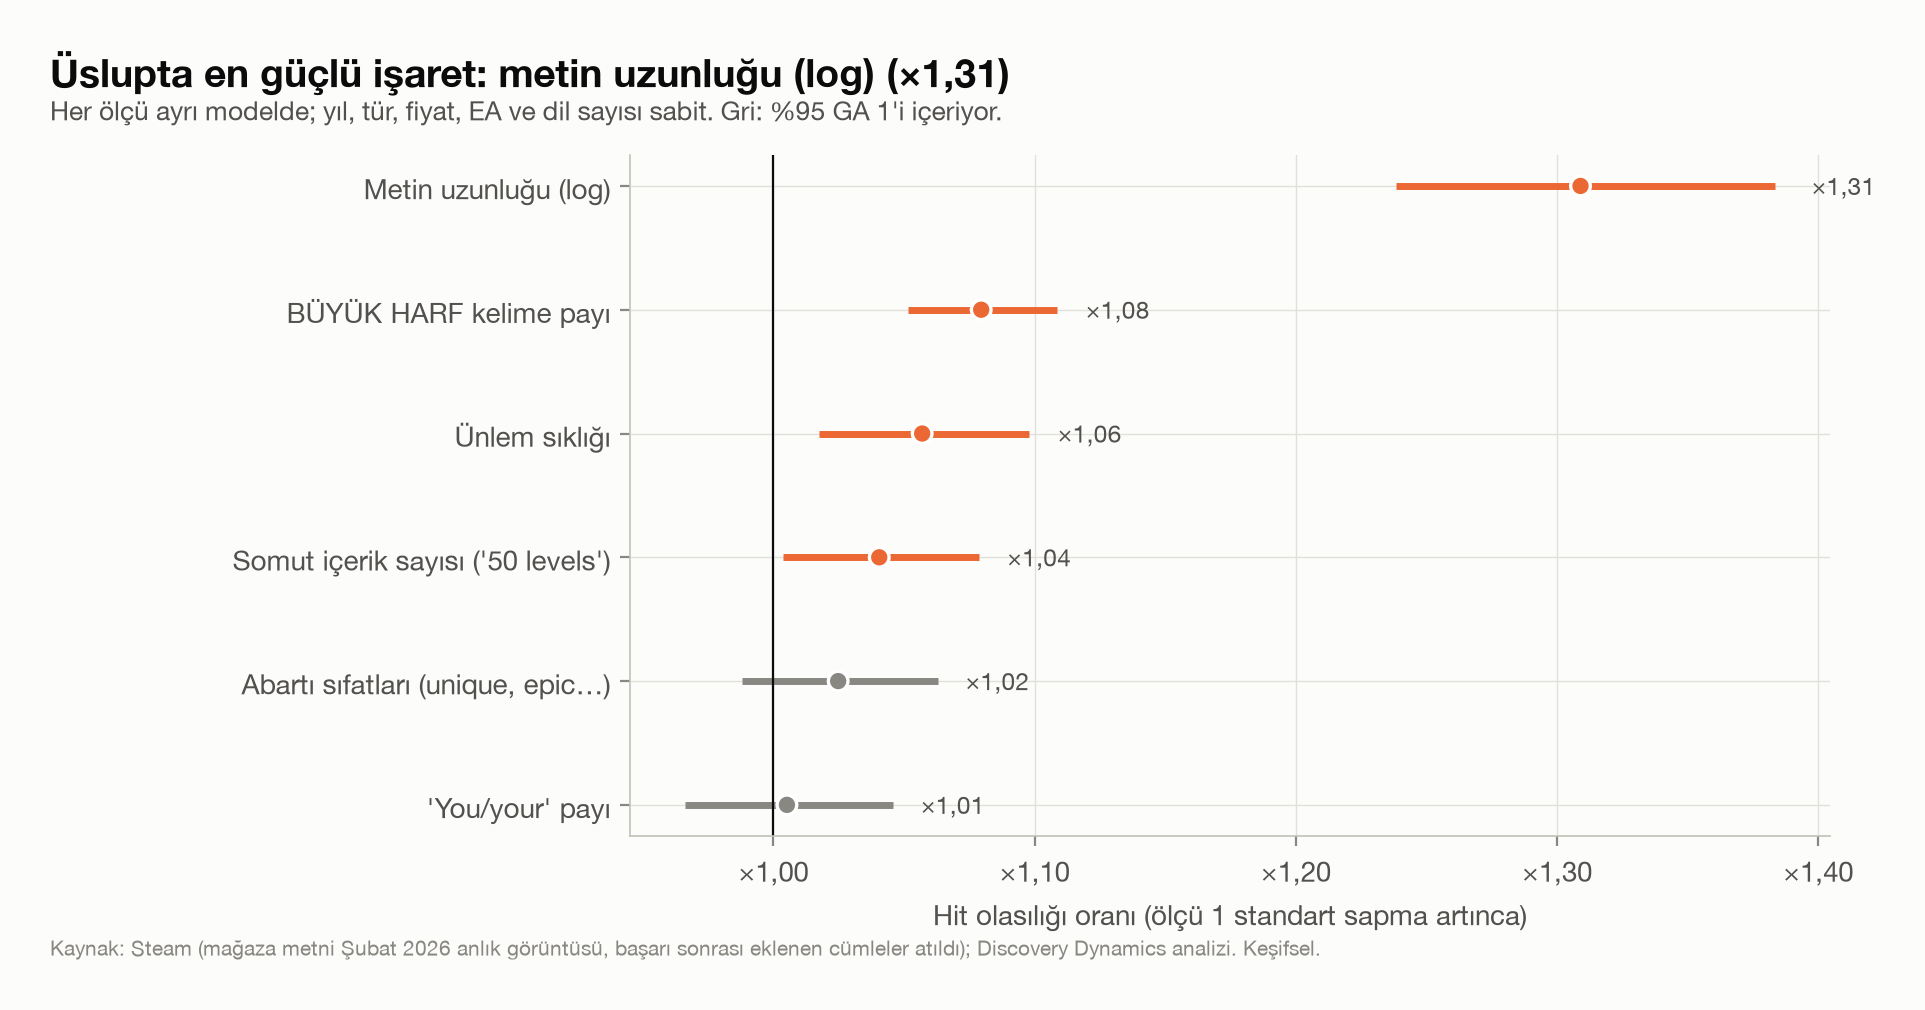

The table this chart was drawn from, first rows:
, tahmin, alt, ust, p, n
'You/your' payı, 1.005, 0.966, 1.046, 0.7995, 65472
Abartı sıfatları (unique, epic…), 1.025, 0.988, 1.063, 0.1888, 65472
Somut içerik sayısı ('50 levels'), 1.04, 1.004, 1.079, 0.0309, 65472
Ünlem sıklığı, 1.057, 1.018, 1.098, 0.0043, 65472
BÜYÜK HARF kelime payı, 1.079, 1.051, 1.109, 0.0, 65472
Metin uzunluğu (log), 1.309, 1.238, 1.384, 0.0, 65472
